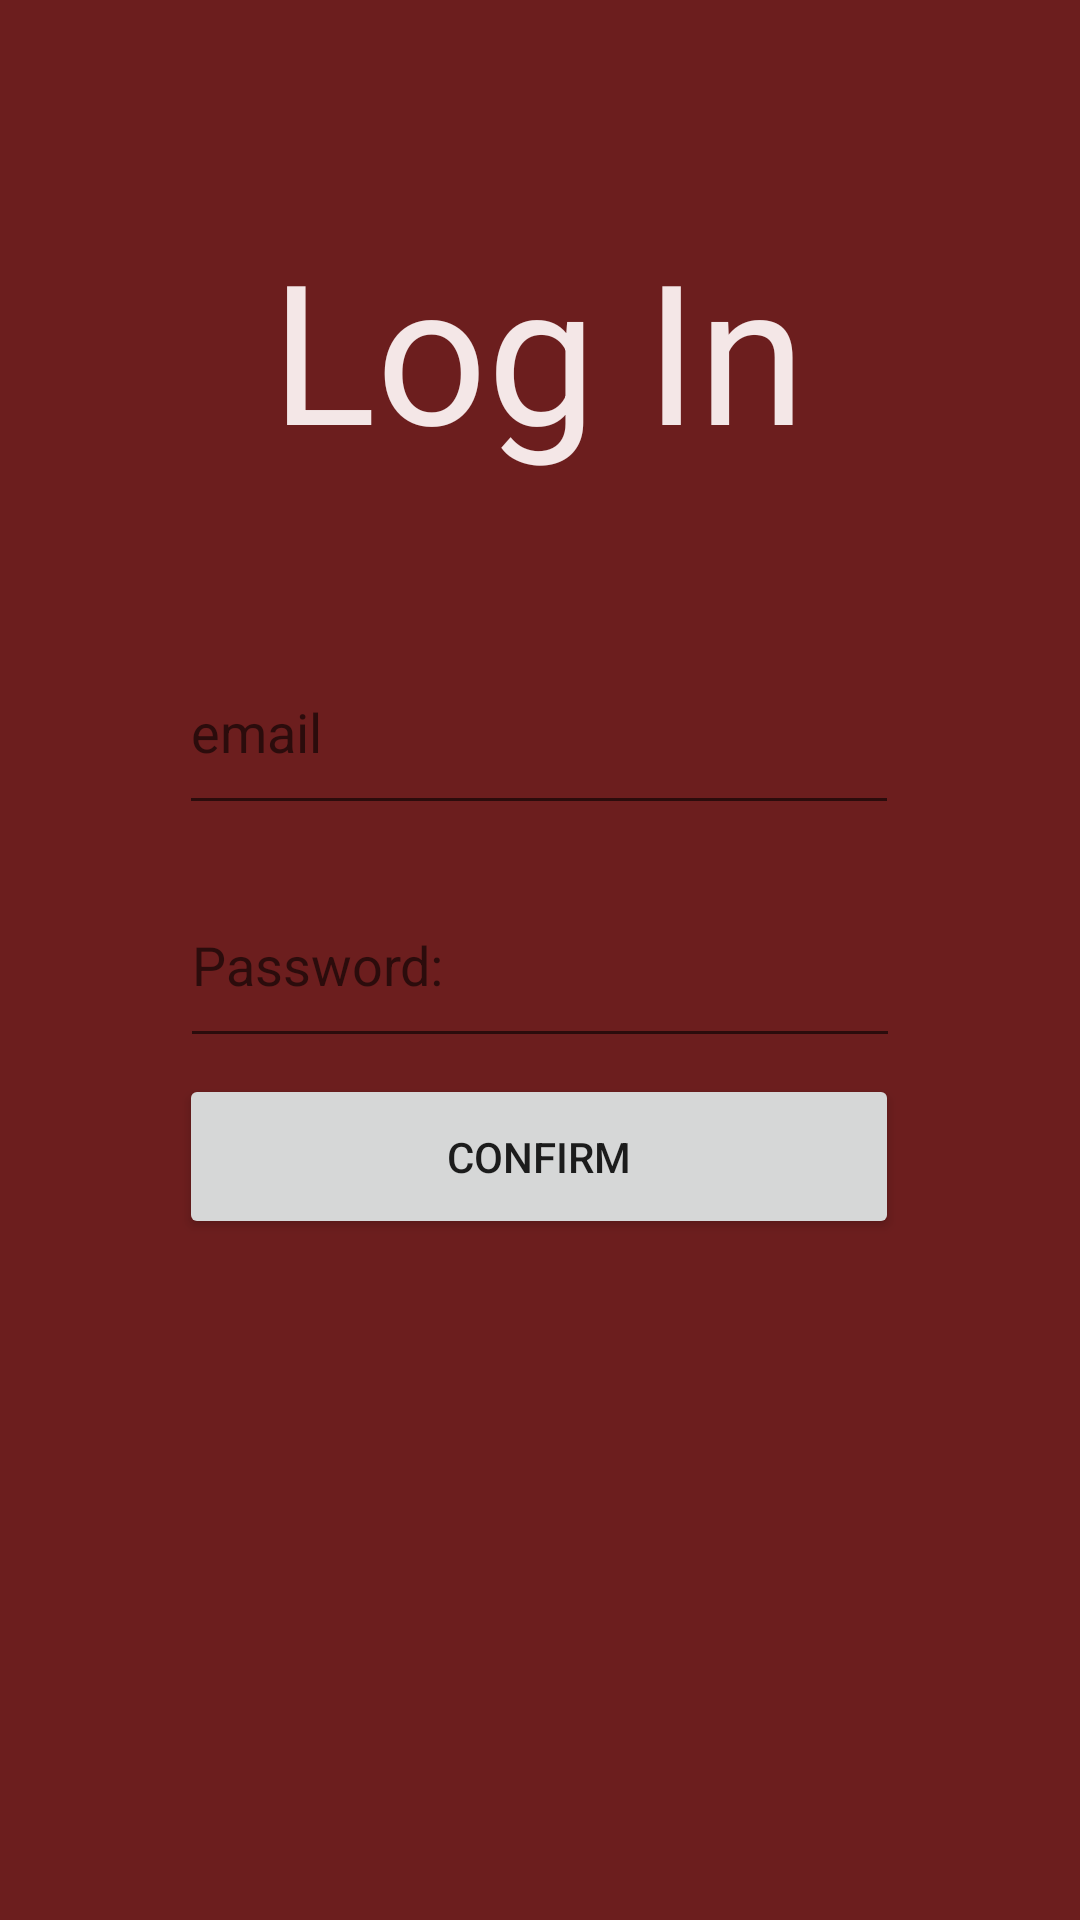

Write the Android layout XML for this screen, with the resource values it uses.
<!-- AndroidManifest.xml: application theme Theme.CourseBookingApp -->
<!-- res/layout/activity_login_page.xml -->
<?xml version="1.0" encoding="utf-8"?>
<androidx.constraintlayout.widget.ConstraintLayout xmlns:android="http://schemas.android.com/apk/res/android"
    xmlns:app="http://schemas.android.com/apk/res-auto"
    xmlns:tools="http://schemas.android.com/tools"
    android:layout_width="match_parent"
    android:layout_height="match_parent"
    android:background="@color/darkred"
    >

    <TextView
        android:id="@+id/logintitle"
        android:layout_width="wrap_content"
        android:layout_height="wrap_content"
        android:text="Log In"
        android:textSize="65dp"
        android:textColor="@color/offwhite"
        app:layout_constraintBottom_toBottomOf="parent"
        app:layout_constraintEnd_toEndOf="parent"
        app:layout_constraintHorizontal_bias="0.498"
        app:layout_constraintStart_toStartOf="parent"
        app:layout_constraintTop_toTopOf="parent"
        app:layout_constraintVertical_bias="0.132" />

    <EditText
        android:id="@+id/emailInput"
        android:layout_width="240dp"
        android:layout_height="65dp"
        android:ems="10"
        android:inputType="textPersonName"
        android:hint="email"
        android:textColor="@color/offwhite"
        app:layout_constraintBottom_toBottomOf="parent"
        app:layout_constraintEnd_toEndOf="parent"
        app:layout_constraintHorizontal_bias="0.497"
        app:layout_constraintStart_toStartOf="parent"
        app:layout_constraintTop_toTopOf="parent"
        app:layout_constraintVertical_bias="0.365" />

    <EditText
        android:id="@+id/passwordInput"
        android:layout_width="240dp"
        android:layout_height="65dp"
        android:ems="10"
        android:inputType="textPassword"
        android:hint="Password:"
        android:textColor="@color/offwhite"
        app:layout_constraintBottom_toBottomOf="parent"
        app:layout_constraintEnd_toEndOf="parent"
        app:layout_constraintStart_toStartOf="parent"
        app:layout_constraintTop_toTopOf="parent" />

    <Button
        android:id="@+id/comfirmLoginBtn"
        android:layout_width="240dp"
        android:layout_height="55dp"
        android:text="confirm"
        app:layout_constraintBottom_toBottomOf="parent"
        app:layout_constraintEnd_toEndOf="parent"
        app:layout_constraintHorizontal_bias="0.497"
        app:layout_constraintStart_toStartOf="parent"
        app:layout_constraintTop_toTopOf="parent"
        app:layout_constraintVertical_bias="0.612" />

    <ProgressBar
        android:id="@+id/progressBarLogin"
        style="?android:attr/progressBarStyle"
        android:layout_width="wrap_content"
        android:layout_height="wrap_content"
        android:visibility="invisible"
        app:layout_constraintBottom_toBottomOf="parent"
        app:layout_constraintEnd_toEndOf="parent"
        app:layout_constraintStart_toStartOf="parent"
        app:layout_constraintTop_toTopOf="parent" />

</androidx.constraintlayout.widget.ConstraintLayout>
<!-- resources referenced by this layout -->
<resources>
  <color name="darkred">#6C1E1E</color>
  <color name="offwhite">#F4E7E7</color>
  <style name="Theme.CourseBookingApp" parent="Theme.MaterialComponents.Light.NoActionBar">
          
          <item name="colorPrimary">@color/offwhite</item>
          <item name="colorPrimaryVariant">@color/offwhite</item>
          <item name="colorOnPrimary">@color/black</item>
          
          <item name="colorSecondary">@color/offwhite</item>
          <item name="colorSecondaryVariant">@color/black</item>
          <item name="colorOnSecondary">@color/offwhite</item>
  
          
          <item name="android:statusBarColor" tools:targetApi="l">@color/darkred</item>
          
      </style>
  <color name="black">#FF000000</color>
</resources>
